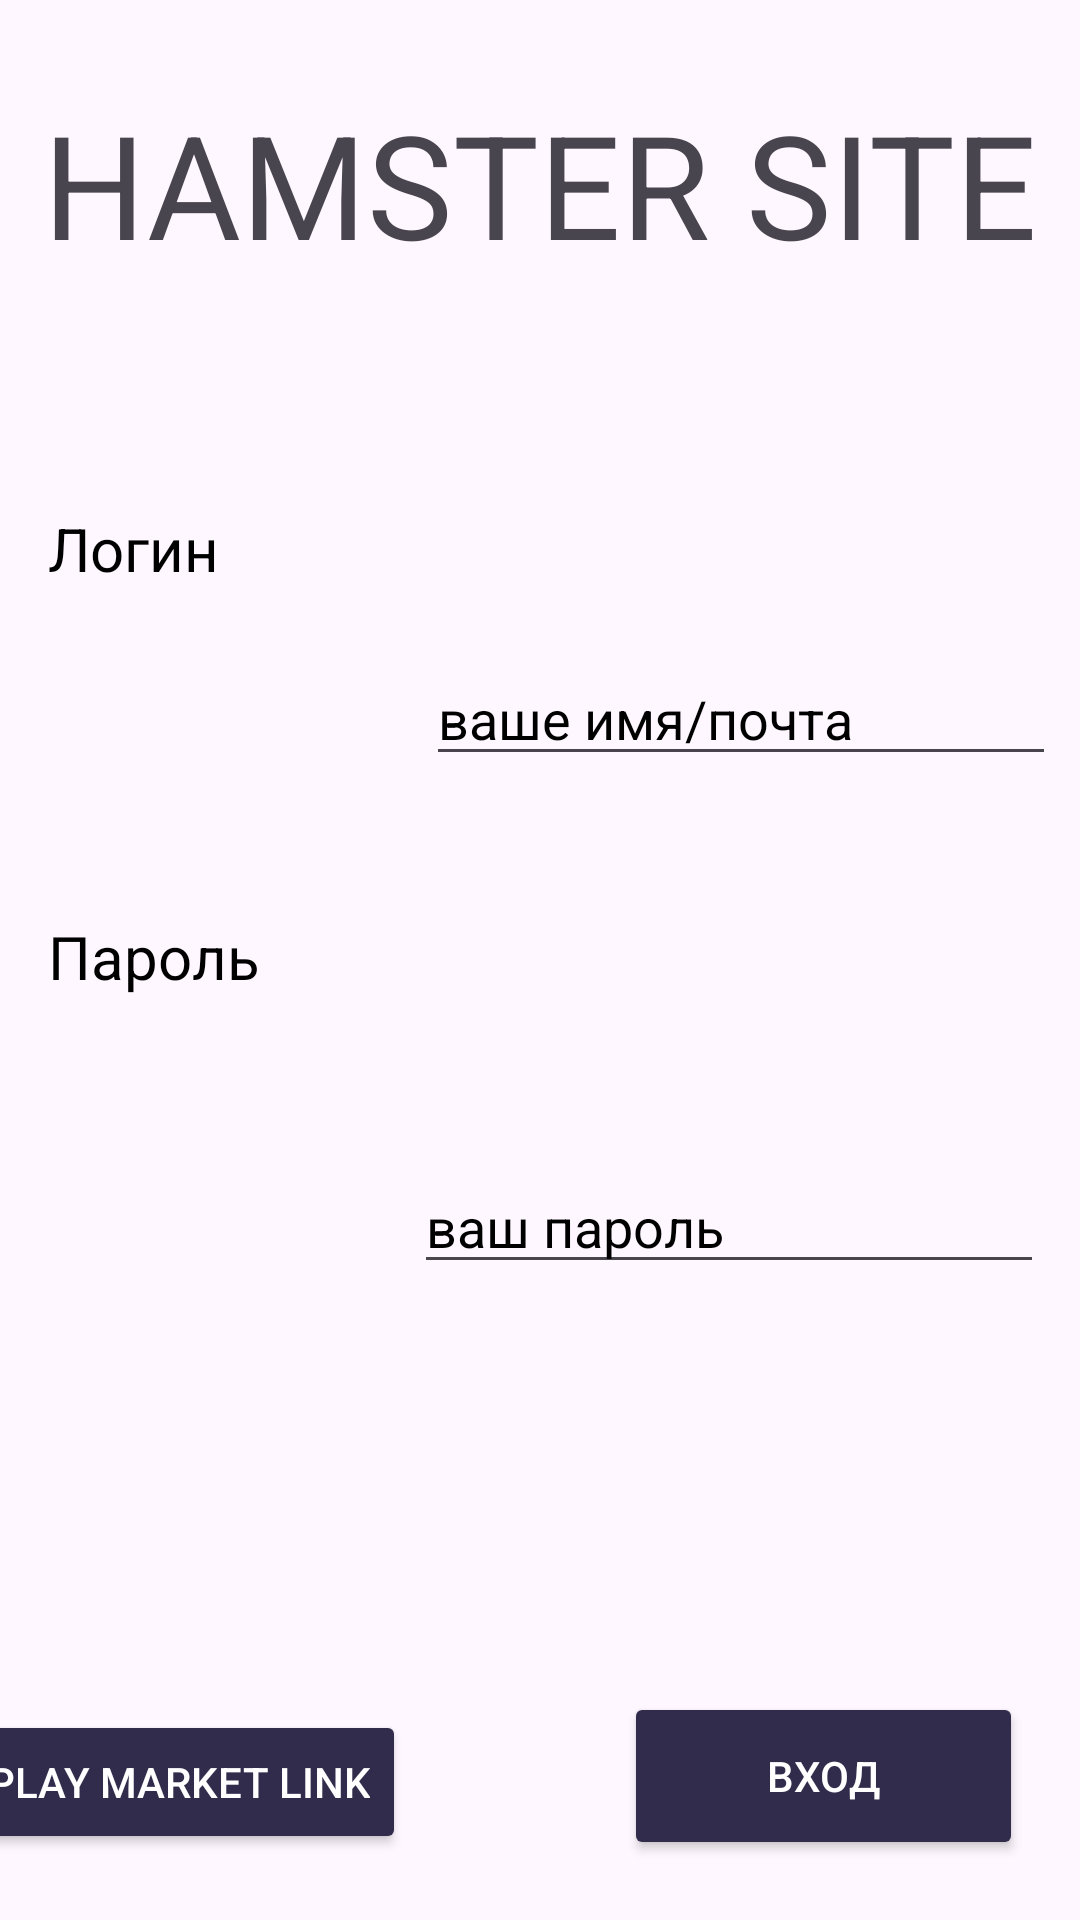

This screen was rendered from an Android layout file. Write that file and the resources it references.
<!-- AndroidManifest.xml: application theme Theme.HamsterSite -->
<!-- res/layout/activity_main.xml -->
<?xml version="1.0" encoding="utf-8"?>
<androidx.constraintlayout.widget.ConstraintLayout xmlns:android="http://schemas.android.com/apk/res/android"
    xmlns:app="http://schemas.android.com/apk/res-auto"
    xmlns:tools="http://schemas.android.com/tools"
    android:id="@+id/main"
    android:layout_width="match_parent"
    android:layout_height="match_parent"
    tools:context=".MainActivity">

    <Button
        android:id="@+id/enterButton2"
        android:layout_width="133dp"
        android:layout_height="56dp"
        android:layout_marginStart="259dp"
        android:layout_marginEnd="19dp"
        android:layout_marginBottom="20dp"
        android:backgroundTint="@android:color/system_accent3_800"
        android:onClick="onClickEnter"
        android:text="Вход"
        android:textColor="@color/white"
        app:layout_constraintBottom_toBottomOf="parent"
        app:layout_constraintEnd_toEndOf="parent"
        app:layout_constraintHorizontal_bias="1.0"
        app:layout_constraintStart_toStartOf="parent"
        tools:ignore="MissingConstraints" />

    <Button
        android:id="@+id/openPlayMarketButton2"
        android:layout_width="wrap_content"
        android:layout_height="wrap_content"
        android:layout_marginStart="8dp"
        android:layout_marginEnd="249dp"
        android:layout_marginBottom="22dp"
        android:backgroundTint="@android:color/system_accent3_800"
        android:onClick="onClickOpenPlayMarket"
        android:text="Play Market Link"
        android:textColor="@color/white"
        app:layout_constraintBottom_toBottomOf="parent"
        app:layout_constraintEnd_toEndOf="parent"
        app:layout_constraintStart_toStartOf="parent" />

    <EditText
        android:id="@+id/passwordEditText2"
        android:layout_width="wrap_content"
        android:layout_height="wrap_content"
        android:layout_marginTop="128dp"
        android:layout_marginEnd="12dp"
        android:ems="10"
        android:hint="ваш пароль"
        android:inputType="text"
        android:textColor="@color/black"
        android:textColorHint="@color/black"
        app:layout_constraintEnd_toEndOf="parent"
        app:layout_constraintTop_toBottomOf="@+id/loginEditText2"
        tools:ignore="TextFields" />

    <EditText
        android:id="@+id/loginEditText2"
        android:layout_width="wrap_content"
        android:layout_height="wrap_content"
        android:layout_marginTop="124dp"
        android:layout_marginEnd="8dp"
        android:ems="10"
        android:hint="ваше имя/почта"
        android:inputType="text"
        android:textColor="@color/black"
        android:textColorHint="@color/black"
        app:layout_constraintEnd_toEndOf="parent"
        app:layout_constraintTop_toBottomOf="@+id/textView" />

    <TextView
        android:id="@+id/passwordText2"
        android:layout_width="wrap_content"
        android:layout_height="wrap_content"
        android:layout_marginStart="16dp"
        android:layout_marginTop="109dp"
        android:text="Пароль"
        android:textColor="@color/black"
        android:textSize="20sp"
        app:layout_constraintStart_toStartOf="parent"
        app:layout_constraintTop_toBottomOf="@+id/loginText2"
        tools:ignore="MissingConstraints" />

    <TextView
        android:id="@+id/loginText2"
        android:layout_width="wrap_content"
        android:layout_height="wrap_content"
        android:layout_marginStart="16dp"
        android:layout_marginTop="76dp"
        android:text="Логин"
        android:textColor="@color/black"
        android:textSize="20sp"
        app:layout_constraintStart_toStartOf="parent"
        app:layout_constraintTop_toBottomOf="@+id/textView"
        tools:ignore="MissingConstraints" />

    <ImageView
        android:id="@+id/imageView2"
        android:layout_width="wrap_content"
        android:layout_height="wrap_content"
        android:importantForAccessibility="no"
        tools:layout_editor_absoluteX="411dp" />

    <TextView
        android:id="@+id/textView"
        android:layout_width="wrap_content"
        android:layout_height="wrap_content"
        android:layout_marginStart="108dp"
        android:layout_marginTop="29dp"
        android:layout_marginEnd="108dp"
        android:text="HAMSTER SITE"
        android:textSize="48sp"
        app:layout_constraintEnd_toEndOf="parent"
        app:layout_constraintStart_toStartOf="parent"
        app:layout_constraintTop_toTopOf="parent" />

</androidx.constraintlayout.widget.ConstraintLayout>
<!-- resources referenced by this layout -->
<resources>
  <style name="Theme.HamsterSite" parent="Base.Theme.HamsterSite" />
  <style name="Base.Theme.HamsterSite" parent="Theme.Material3.DayNight.NoActionBar">
          
          
      </style>
  <!-- not gathered from this repository: default colours our renderer supplied (Android Studio template values) -->
  <color name="black">#FF000000</color>
  <color name="white">#FFFFFFFF</color>
</resources>
